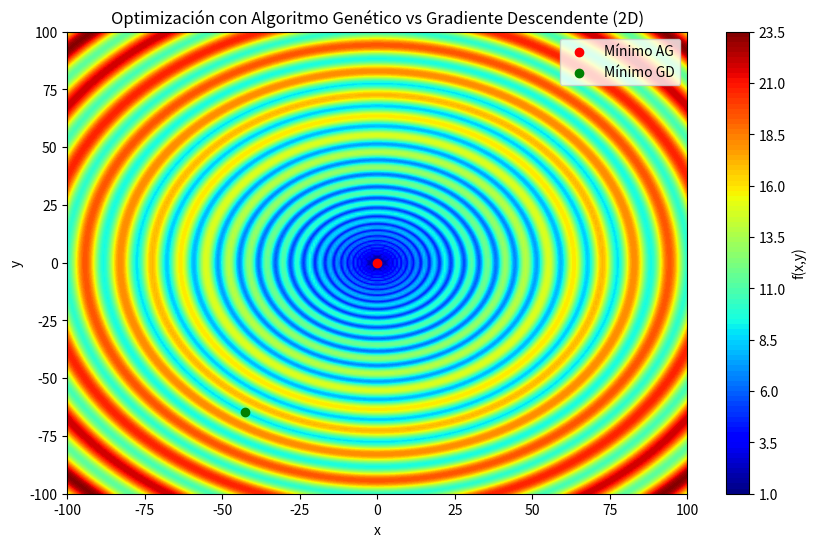

Source code (Python):
import numpy as np
import matplotlib.pyplot as plt

# Guia 6 Ejercicio 1.2
# Comparación Algoritmo Genético vs Gradiente Descendente

# Definición de la función objetivo 2D
def f2(xy):
    x, y = xy
    r2 = x**2 + y**2
    return (r2**0.25) * (np.sin(50 * (r2**0.1))**2 + 1)


# Gradiente numérico en 2D (aproximación por diferencias finitas)
def gradiente_numerico(xy, h=1e-5):
    x, y = xy
    grad_x = (f2([x + h, y]) - f2([x - h, y])) / (2*h)
    grad_y = (f2([x, y + h]) - f2([x, y - h])) / (2*h)
    return np.array([grad_x, grad_y])


# Algoritmo Genético 2D
def algoritmo_genetico_2D(
    poblacion_size=100,
    generaciones=2000,
    dominio=(-100, 100),
    prob_cruza=0.8,
    prob_mutacion=0.2
):
    poblacion = np.random.uniform(dominio[0], dominio[1], (poblacion_size, 2))
    
    mejor_individuo = None
    mejor_valor = np.inf
    
    for gen in range(generaciones):
        valores = np.array([f2(ind) for ind in poblacion])
        
        idx_best = np.argmin(valores)
        if valores[idx_best] < mejor_valor:
            mejor_valor = valores[idx_best]
            mejor_individuo = poblacion[idx_best].copy()
        
        # Selección por torneo
        padres = []
        for _ in range(poblacion_size):
            i1, i2 = np.random.randint(0, poblacion_size, 2)
            padres.append(poblacion[i1] if valores[i1] < valores[i2] else poblacion[i2])
        padres = np.array(padres)
        
        # Cruza lineal
        hijos = []
        for i in range(0, poblacion_size, 2):
            p1, p2 = padres[i], padres[i+1]
            if np.random.rand() < prob_cruza:
                alpha = np.random.rand()
                h1 = alpha * p1 + (1 - alpha) * p2
                h2 = alpha * p2 + (1 - alpha) * p1
            else:
                h1, h2 = p1.copy(), p2.copy()
            hijos.extend([h1, h2])
        hijos = np.array(hijos)
        
        # Mutación
        for i in range(poblacion_size):
            if np.random.rand() < prob_mutacion:
                hijos[i] += np.random.normal(0, 2, size=2)
                hijos[i] = np.clip(hijos[i], dominio[0], dominio[1])
        
        poblacion = hijos
    
    return mejor_individuo, mejor_valor


# Gradiente Descendente 2D
def gradiente_descendente_2D(
    lr=0.05,
    max_iter=2000,
    dominio=(-100, 100)
):
    # Punto inicial aleatorio
    xy = np.random.uniform(dominio[0], dominio[1], 2)
    mejor_xy, mejor_valor = xy.copy(), f2(xy)
    
    for _ in range(max_iter):
        grad = gradiente_numerico(xy)
        xy = xy - lr * grad
        xy = np.clip(xy, dominio[0], dominio[1])  # Mantener dentro del dominio
        
        valor = f2(xy)
        if valor < mejor_valor:
            mejor_valor = valor
            mejor_xy = xy.copy()
    
    return mejor_xy, mejor_valor


# Main y comparación
if __name__ == "__main__":
    # Algoritmo Genético
    mejor_xy_ag, mejor_f_ag = algoritmo_genetico_2D()
    print(f"[AG] Mejor solución encontrada: (x, y) = {mejor_xy_ag}, f(x,y) = {mejor_f_ag:.5f}")
    
    # Gradiente Descendente
    mejor_xy_gd, mejor_f_gd = gradiente_descendente_2D()
    print(f"[GD] Mejor solución encontrada: (x, y) = {mejor_xy_gd}, f(x,y) = {mejor_f_gd:.5f}")
    
    # Graficamos la función con un mapa de colores
    X = np.linspace(-100, 100, 300)
    Y = np.linspace(-100, 100, 300)
    XX, YY = np.meshgrid(X, Y)
    Z = (XX**2 + YY**2)**0.25 * (np.sin(50*(XX**2+YY**2)**0.1)**2 + 1)

    plt.figure(figsize=(10,6))
    plt.contourf(XX, YY, Z, levels=100, cmap="jet")
    plt.colorbar(label="f(x,y)")
    plt.scatter(mejor_xy_ag[0], mejor_xy_ag[1], color="red", label="Mínimo AG")
    plt.scatter(mejor_xy_gd[0], mejor_xy_gd[1], color="green", label="Mínimo GD")
    plt.title("Optimización con Algoritmo Genético vs Gradiente Descendente (2D)")
    plt.xlabel("x")
    plt.ylabel("y")
    plt.legend()
    plt.show()
